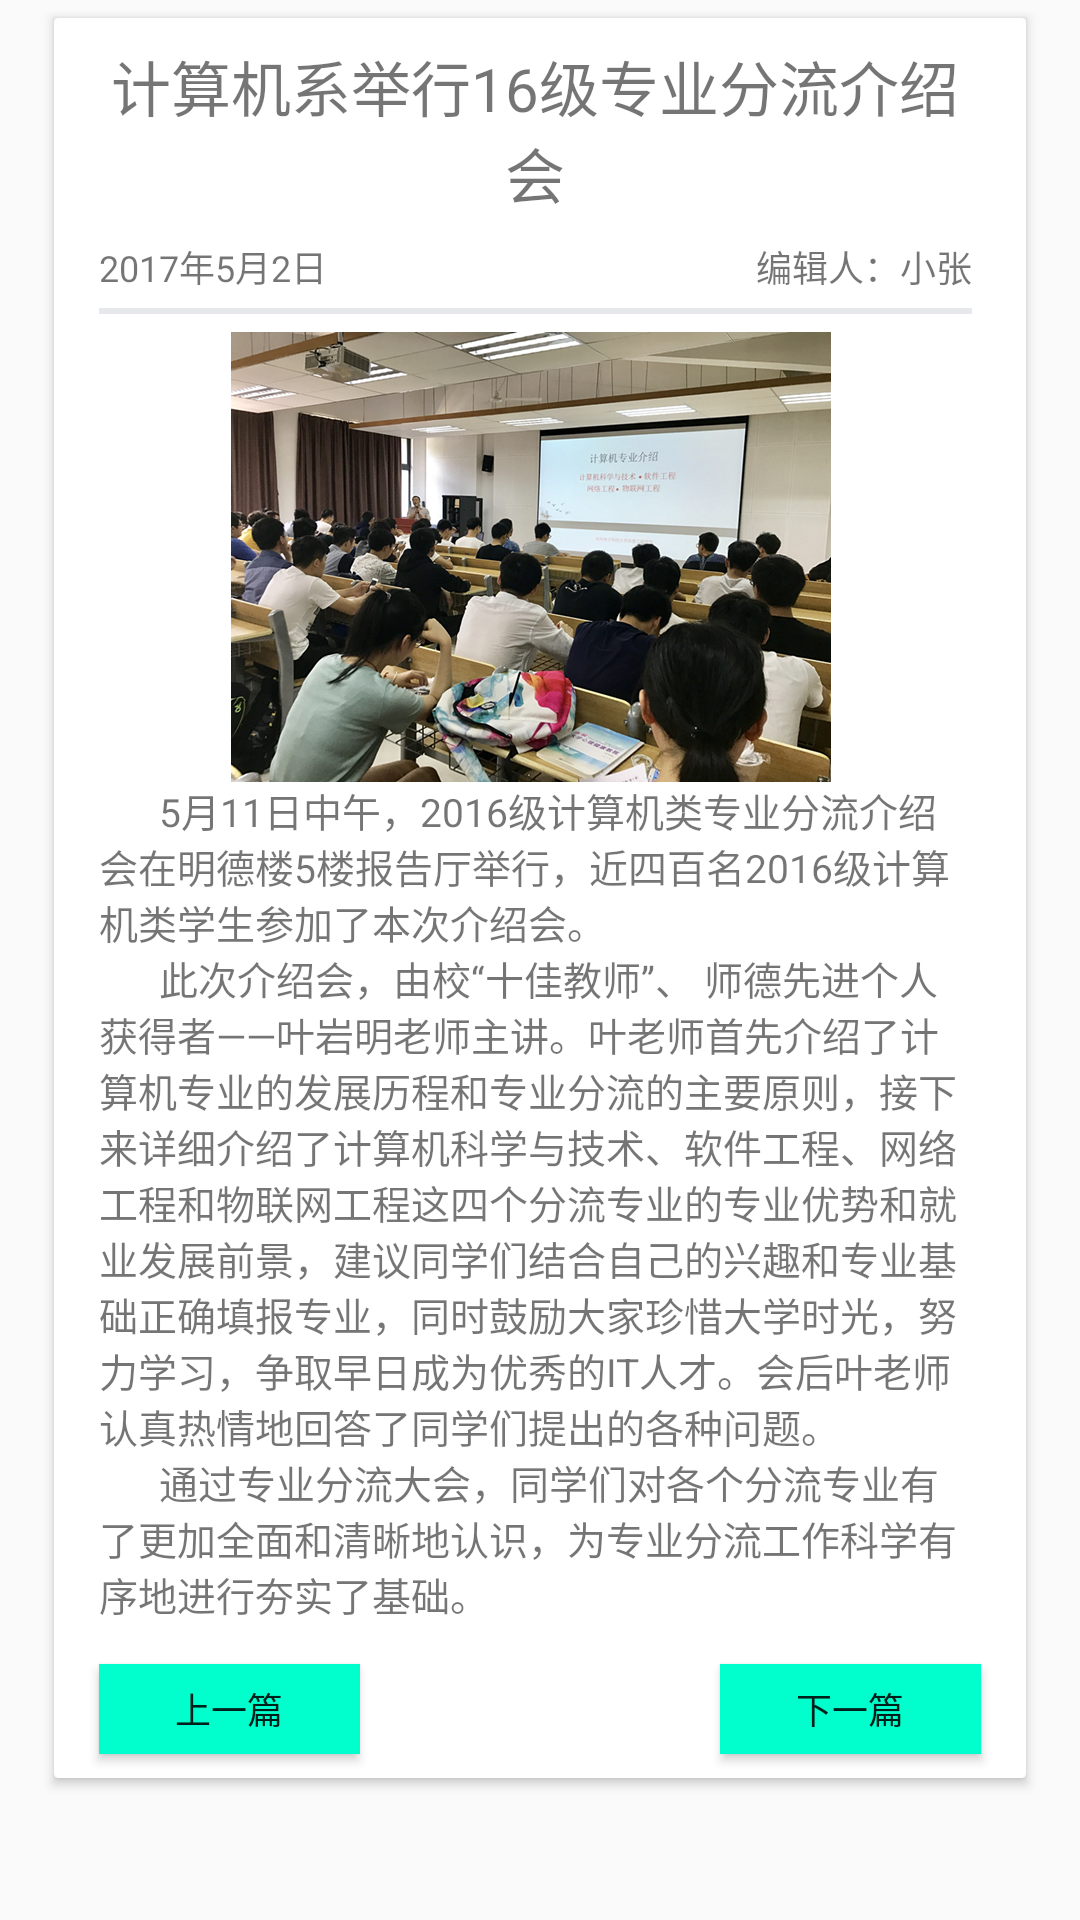

This screen was rendered from an Android layout file. Write that file and the resources it references.
<!-- AndroidManifest.xml: application theme AppTheme -->
<!-- res/layout/news5.xml -->
<?xml version="1.0" encoding="utf-8"?>
<LinearLayout xmlns:android="http://schemas.android.com/apk/res/android"
    android:orientation="vertical" android:layout_width="match_parent"
    android:layout_height="match_parent"
    android:id="@+id/news5"
    >
    <ScrollView
        android:layout_width="match_parent"
        android:layout_height="wrap_content"
        >
        <LinearLayout
            android:layout_width="match_parent"
            android:layout_height="match_parent">
            <ImageView
                android:id="@+id/iv"
                android:layout_width="0dp"
                android:layout_height="0dp" />

            <LinearLayout
                android:layout_width="match_parent"
                android:layout_height="wrap_content"
                android:layout_marginLeft="18dp"
                android:layout_marginRight="18dp"
                android:layout_marginTop="6dp"
                android:layout_marginBottom="6dp"
                android:background="@drawable/new_item"
                android:elevation="2dip"
                android:orientation="vertical">

                <TextView

                    android:layout_width="match_parent"
                    android:layout_height="wrap_content"
                    android:textSize="20dp"
                    android:layout_marginLeft="15dp"
                    android:layout_marginRight="18dp"
                    android:gravity="center"
                    android:layout_marginTop="8dp"
                    android:layout_marginBottom="8dp"
                    android:text="@string/newstitle5"
                    />
                <LinearLayout
                    android:layout_width="match_parent"
                    android:layout_height="wrap_content"
                    android:orientation="horizontal"
                    >
                    <TextView
                        android:layout_width="wrap_content"
                        android:layout_marginLeft="15dp"
                        android:layout_marginBottom="5dp"
                        android:layout_height="wrap_content"
                        android:text="2017年5月2日"
                        android:layout_weight="1"
                        android:textSize="12dp"
                        />
                    <TextView
                        android:layout_width="wrap_content"
                        android:layout_marginLeft="15dp"
                        android:layout_marginBottom="5dp"
                        android:layout_height="wrap_content"
                        android:text="编辑人：小张"
                        android:textSize="12dp"
                        android:layout_marginRight="18dp"
                        android:layout_weight="1"
                        android:gravity="right"
                        />
                </LinearLayout>

                <LinearLayout
                    android:layout_width="match_parent"
                    android:layout_height="2dp"
                    android:layout_marginRight="18dp"
                    android:layout_marginLeft="15dp"
                    android:background="#E6E8EB"></LinearLayout>
                <ImageView
                    android:layout_width="200dp"
                    android:layout_height="150dp"
                    android:layout_marginLeft="15dp"
                    android:layout_marginRight="18dp"
                    android:layout_marginTop="6dp"
                    android:layout_gravity="center"
                    android:src="@drawable/news5"
                    />

                <TextView

                    android:layout_width="match_parent"
                    android:layout_height="wrap_content"
                    android:layout_marginLeft="15dp"
                    android:layout_marginRight="18dp"

                    android:layout_marginBottom="6dp"
                    android:text="@string/news5"
                    android:textSize="13dp" />
                <LinearLayout
                    android:layout_width="match_parent"
                    android:layout_height="wrap_content"

                    android:orientation="horizontal"
                    >
                    <Button
                        android:id="@+id/pre"
                        android:layout_width="wrap_content"
                        android:layout_height="30dp"
                        android:layout_weight="1"
                        android:layout_marginRight="60dp"
                        android:layout_marginLeft="15dp"
                        android:layout_marginBottom="8dp"
                        android:layout_marginTop="8dp"
                        android:textSize="12dp"
                        android:background="#00FFCC"

                        android:text="上一篇"
                        />
                    <Button
                        android:id="@+id/next"
                        android:layout_width="wrap_content"
                        android:layout_height="30dp"
                        android:layout_marginLeft="60dp"
                        android:layout_marginRight="15dp"
                        android:layout_marginBottom="8dp"
                        android:layout_marginTop="8dp"
                        android:layout_weight="1"
                        android:background="#00FFCC"
                        android:textSize="12dp"
                        android:text="下一篇"
                        />
                </LinearLayout>

            </LinearLayout>

        </LinearLayout>


    </ScrollView>
</LinearLayout>
<!-- resources referenced by this layout -->
<resources>
  <!-- drawable new_item (drawable) -->
  <?xml version="1.0" encoding="utf-8"?>
  <shape xmlns:android="http://schemas.android.com/apk/res/android" android:shape="rectangle">
      <corners
          android:radius="1dp"
           />
      <stroke
          android:width="1dp"
          android:color="#fff" />
  
      <solid android:color="#fff" />
  
  </shape>
  <!-- drawable news5: jpg bitmap (drawable, 364343 bytes) -->
  <string name="news5">
  "      "5月11日中午，2016级计算机类专业分流介绍会在明德楼5楼报告厅举行，近四百名2016级计算机类学生参加了本次介绍会。
  \n"      "此次介绍会，由校“十佳教师”、 师德先进个人获得者——叶岩明老师主讲。叶老师首先介绍了计算机专业的发展历程和专业分流的主要原则，接下来详细介绍了计算机科学与技术、软件工程、网络工程和物联网工程这四个分流专业的专业优势和就业发展前景，建议同学们结合自己的兴趣和专业基础正确填报专业，同时鼓励大家珍惜大学时光，努力学习，争取早日成为优秀的IT人才。会后叶老师认真热情地回答了同学们提出的各种问题。
  \n"      "通过专业分流大会，同学们对各个分流专业有了更加全面和清晰地认识，为专业分流工作科学有序地进行夯实了基础。
  
      </string>
  <string name="newstitle5">计算机系举行16级专业分流介绍会</string>
  <style name="AppTheme" parent="Theme.AppCompat.Light.DarkActionBar">
          
          <item name="colorPrimary">@color/colorPrimary</item>
          <item name="colorPrimaryDark">@color/colorPrimaryDark</item>
          <item name="colorAccent">@color/colorPrimary</item>
          
          <item name="colorControlNormal">#e1e6ea</item>
          
          <item name="colorControlActivated">#330000</item>
      </style>
  <!-- not gathered from this repository: default colours our renderer supplied (Android Studio template values) -->
  <color name="colorPrimary">#FF6200EE</color>
  <color name="colorPrimaryDark">#FF3700B3</color>
</resources>
